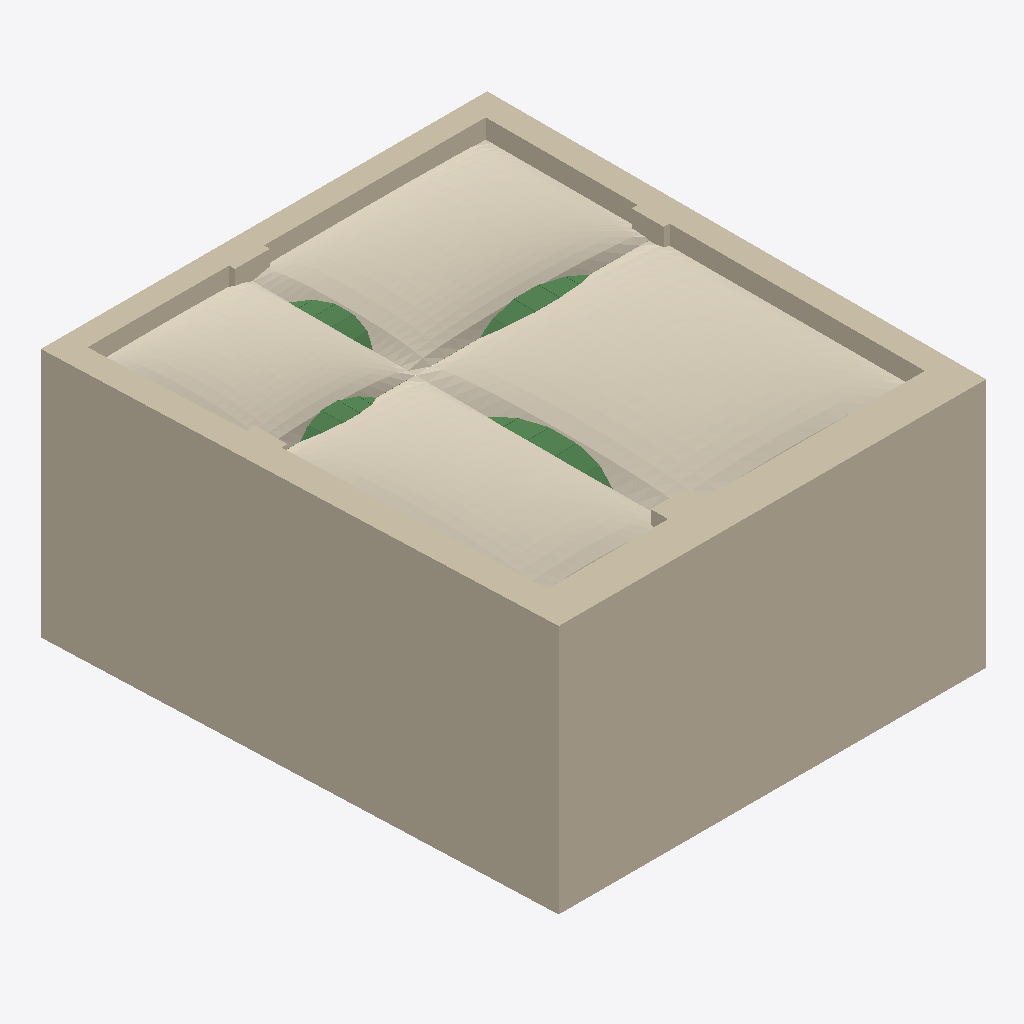
Isometric view of an IFC building model (IFC-SPF (STEP), schema IFC4, length unit metre), seen from the south-west, elements coloured by IFC class: 1 wall (beige), 1 covering (cream), 1 beam (green).
Extent 7.8 m × 8.7 m × 4.6 m (x, y, z). Elements (9): 3 IfcBuildingElementProxy, 2 IfcBeam, 1 IfcColumn, 1 IfcCovering, 1 IfcSlab, 1 IfcWall.

HEADER;
FILE_DESCRIPTION(('ViewDefinition[DesignTransferView]'),'2;1');
FILE_NAME('/dev/null','2026-11-05T15:22:43+01:00',(''),(''),'IfcOpenShell 0.9.0.post1','IfcOpenShell 0.9.0.post1','Nobody');
FILE_SCHEMA(('IFC4'));
ENDSEC;
DATA;
#1=IFCPROJECT('2zOj07NG1Ln9jQG03pFxPY',$,'Casa Margherita 22 | G00',$,$,$,$,(#10),#5);
#12=IFCSITE('1NDm_v2S1PDu1m$M2On92r',$,'San Gregorio di Catania',$,$,$,$,$,$,$,$,$,$,$);
#13=IFCBUILDING('2Bx41ToSrMNBu7_l5oQEYV',$,'Palazzo Lombardo',$,$,$,$,$,$,$,$,$);
#14=IFCBUILDINGSTOREY('0ta6VSj2vGcvzF8bNB4Jwd',$,'Piano terra | C6',$,$,$,$,$,$,$);
#66=IFCWALL('1aiaVDvQvShvhRzIlEwuip',$,'Autorimessa | Muratura perimetrale','Studio preliminare da NCV364 e riscontri fotografici. Profili e quote verticali locali indicativi.',$,$,#70,'G00/Struttura/Muratura perimetrale',$);
#114=IFCCOVERING('1ywJqSzqrHkfh55XoX3uAg',$,'Autorimessa | Volta ribassata indicativa','Studio preliminare da NCV364 e riscontri fotografici. Profili e quote verticali locali indicativi.',$,$,#118,'G00/Coperture/Volta ribassata indicativa',$);
#42=IFCBEAM('1o5AyuDtLP8A1rHG2mQXUw',$,'Autorimessa | Concio arco','Studio preliminare da NCV364 e riscontri fotografici. Profili e quote verticali locali indicativi.',$,$,#46,'G00/Struttura/Concio arco',$);
ENDSEC;
